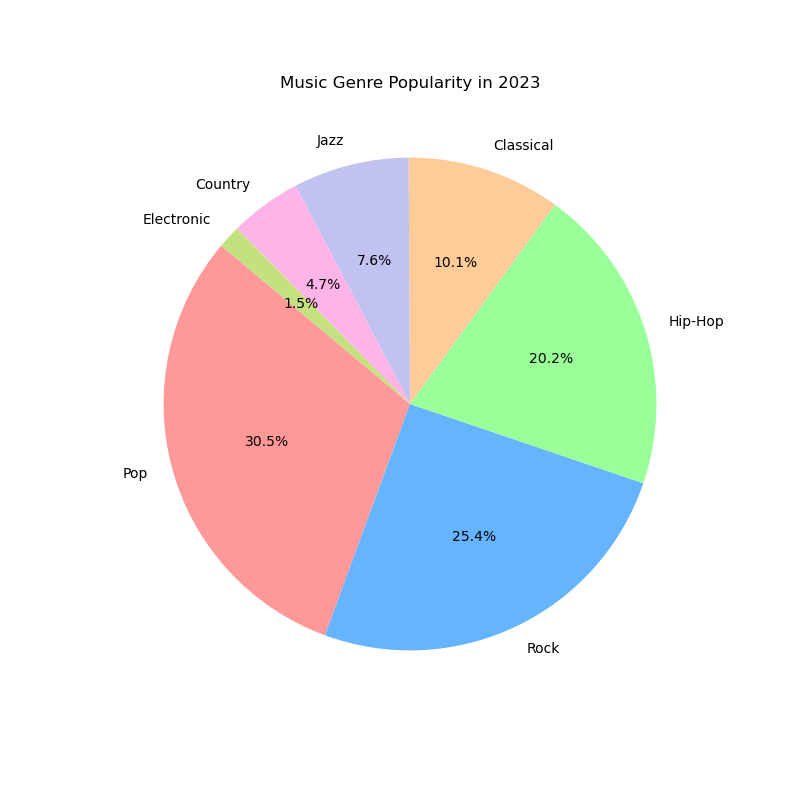

Source data for this figure (header and first rows):
Genre, Market_Share
Pop, 30.5
Rock, 25.4
Hip-Hop, 20.2
Classical, 10.1
Jazz, 7.6
Country, 4.7
Electronic, 1.5
